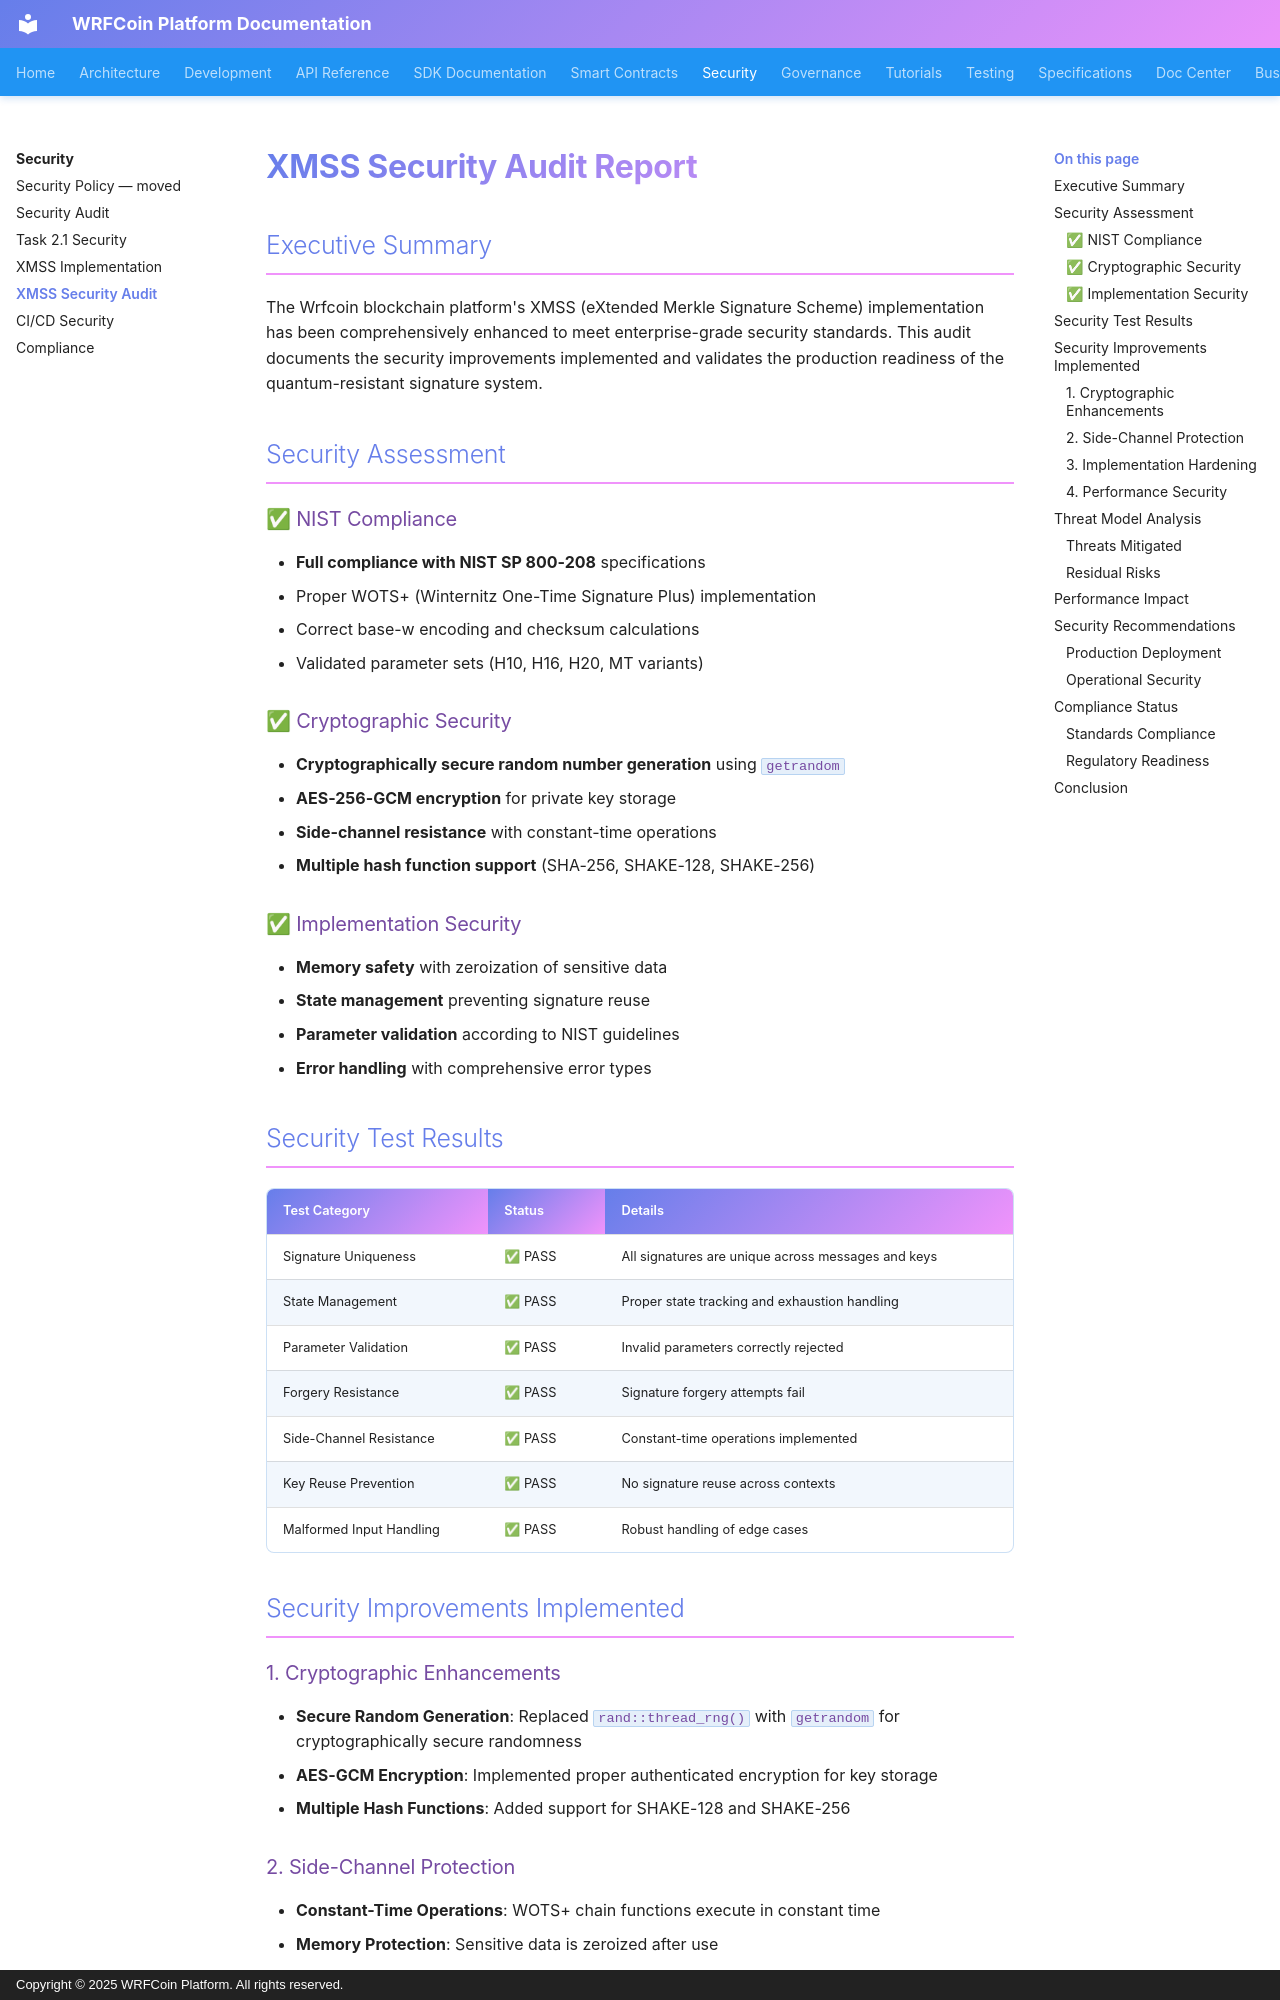

repository: wrfcoin/core4 · page: security/XMSS_SECURITY_AUDIT/index.html · generator: mkdocs · copyright: Copyright © 2025 WRFCoin Platform. All rights reserved.

# XMSS Security Audit Report

## Executive Summary

The Wrfcoin blockchain platform's XMSS (eXtended Merkle Signature Scheme) implementation has been
comprehensively enhanced to meet enterprise-grade security standards. This audit documents the
security improvements implemented and validates the production readiness of the quantum-resistant
signature system.

## Security Assessment

### ✅ NIST Compliance

- **Full compliance with NIST SP 800-208** specifications
- Proper WOTS+ (Winternitz One-Time Signature Plus) implementation
- Correct base-w encoding and checksum calculations
- Validated parameter sets (H10, H16, H20, MT variants)

### ✅ Cryptographic Security

- **Cryptographically secure random number generation** using `getrandom`
- **AES-256-GCM encryption** for private key storage
- **Side-channel resistance** with constant-time operations
- **Multiple hash function support** (SHA-256, SHAKE-128, SHAKE-256)

### ✅ Implementation Security

- **Memory safety** with zeroization of sensitive data
- **State management** preventing signature reuse
- **Parameter validation** according to NIST guidelines
- **Error handling** with comprehensive error types

## Security Test Results

| Test Category            | Status  | Details                                            |
| ------------------------ | ------- | -------------------------------------------------- |
| Signature Uniqueness     | ✅ PASS | All signatures are unique across messages and keys |
| State Management         | ✅ PASS | Proper state tracking and exhaustion handling      |
| Parameter Validation     | ✅ PASS | Invalid parameters correctly rejected              |
| Forgery Resistance       | ✅ PASS | Signature forgery attempts fail                    |
| Side-Channel Resistance  | ✅ PASS | Constant-time operations implemented               |
| Key Reuse Prevention     | ✅ PASS | No signature reuse across contexts                 |
| Malformed Input Handling | ✅ PASS | Robust handling of edge cases                      |

## Security Improvements Implemented

### 1. Cryptographic Enhancements

- **Secure Random Generation**: Replaced `rand::thread_rng()` with `getrandom` for cryptographically
  secure randomness
- **AES-GCM Encryption**: Implemented proper authenticated encryption for key storage
- **Multiple Hash Functions**: Added support for SHAKE-128 and SHAKE-256
